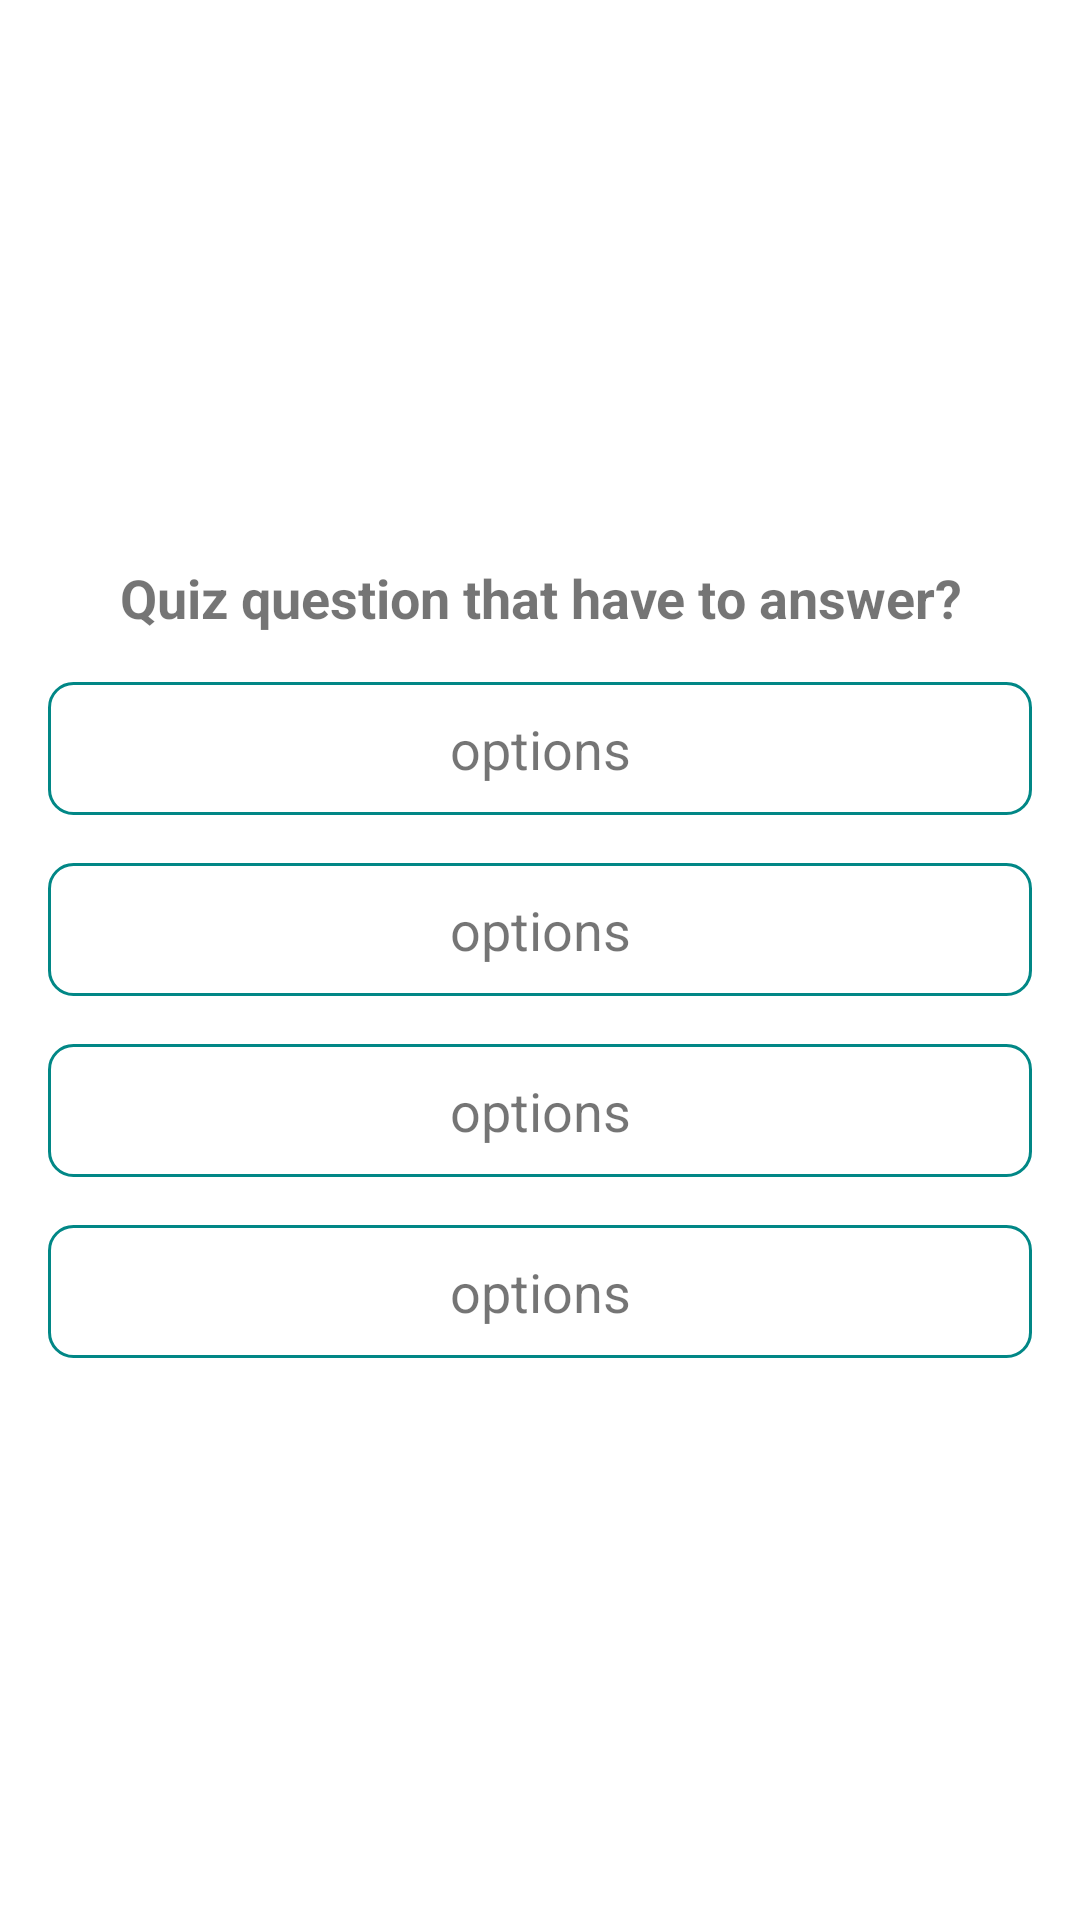

Layout XML and referenced resources for this Android screen:
<!-- AndroidManifest.xml: application theme Theme.ApplicationToDo -->
<!-- res/layout/activity_question.xml -->
<?xml version="1.0" encoding="utf-8"?>
<LinearLayout xmlns:android="http://schemas.android.com/apk/res/android"
    xmlns:app="http://schemas.android.com/apk/res-auto"
    xmlns:tools="http://schemas.android.com/tools"
    android:layout_width="match_parent"
    android:layout_height="match_parent"
    android:gravity="center"
    android:padding="16dp"
    tools:context=".QuestionActivity"
    android:orientation="vertical">

    <TextView
        android:id="@+id/questionId"
        android:layout_width="match_parent"
        android:layout_height="wrap_content"
        android:gravity="center"
        android:text="@string/quiz_question_that_have_to_answer"
        android:textSize="18sp"
        android:textStyle="bold"
        tools:ignore="MissingConstraints"
        tools:layout_editor_absoluteX="0dp"
        tools:layout_editor_absoluteY="53dp" />

    <TextView
        android:id="@+id/option1"
        android:padding="10dp"
        android:layout_width="match_parent"
        android:layout_height="wrap_content"
        android:background="@drawable/question_options"
        android:gravity="center"
        android:text="@string/options"
        android:textSize="18sp"
        android:layout_marginTop="16dp"
      />

    <TextView
        android:id="@+id/option2"
        android:padding="10dp"
        android:layout_width="match_parent"
        android:layout_height="wrap_content"
        android:background="@drawable/question_options"
        android:gravity="center"
        android:text="@string/options"
        android:textSize="18sp"
        android:layout_marginTop="16dp"
       />

    <TextView
        android:id="@+id/option3"
        android:padding="10dp"
        android:layout_width="match_parent"
        android:layout_height="wrap_content"
        android:background="@drawable/question_options"
        android:gravity="center"
        android:text="@string/options"
        android:textSize="18sp"
        android:layout_marginTop="16dp" />

    <TextView
        android:id="@+id/option4"
        android:padding="10dp"
        android:layout_width="match_parent"
        android:layout_height="wrap_content"
        android:background="@drawable/question_options"
        android:gravity="center"
        android:text="@string/options"
        android:textSize="18sp"
        android:layout_marginTop="16dp" />

</LinearLayout>
<!-- resources referenced by this layout -->
<resources>
  <!-- drawable question_options (drawable) -->
  <?xml version="1.0" encoding="utf-8"?>
  <shape xmlns:android="http://schemas.android.com/apk/res/android"
      android:shape="rectangle">
  
  <stroke android:color="@color/teal_700"
      android:width="1dp"/>
      <solid android:color="@color/white"/>
      <corners android:radius="8dp"/>
  </shape>
  <string name="options">options</string>
  <string name="quiz_question_that_have_to_answer">Quiz question that have to answer?</string>
  <style name="Theme.ApplicationToDo" parent="Theme.MaterialComponents.DayNight.DarkActionBar">
          
          <item name="colorPrimary">@color/purple_500</item>
          <item name="colorPrimaryVariant">@color/purple_700</item>
          <item name="colorOnPrimary">@color/white</item>
          
          <item name="colorSecondary">@color/teal_200</item>
          <item name="colorSecondaryVariant">@color/teal_700</item>
          <item name="colorOnSecondary">@color/black</item>
          
          <item name="android:statusBarColor" tools:targetApi="l">?attr/colorPrimaryVariant</item>
          
      </style>
  <!-- not gathered from this repository: default colours our renderer supplied (Android Studio template values) -->
  <color name="purple_500">#FF6200EE</color>
  <color name="purple_700">#FF3700B3</color>
  <color name="teal_200">#FF03DAC5</color>
  <color name="teal_700">#FF018786</color>
  <color name="black">#FF000000</color>
  <color name="white">#FFFFFFFF</color>
</resources>
